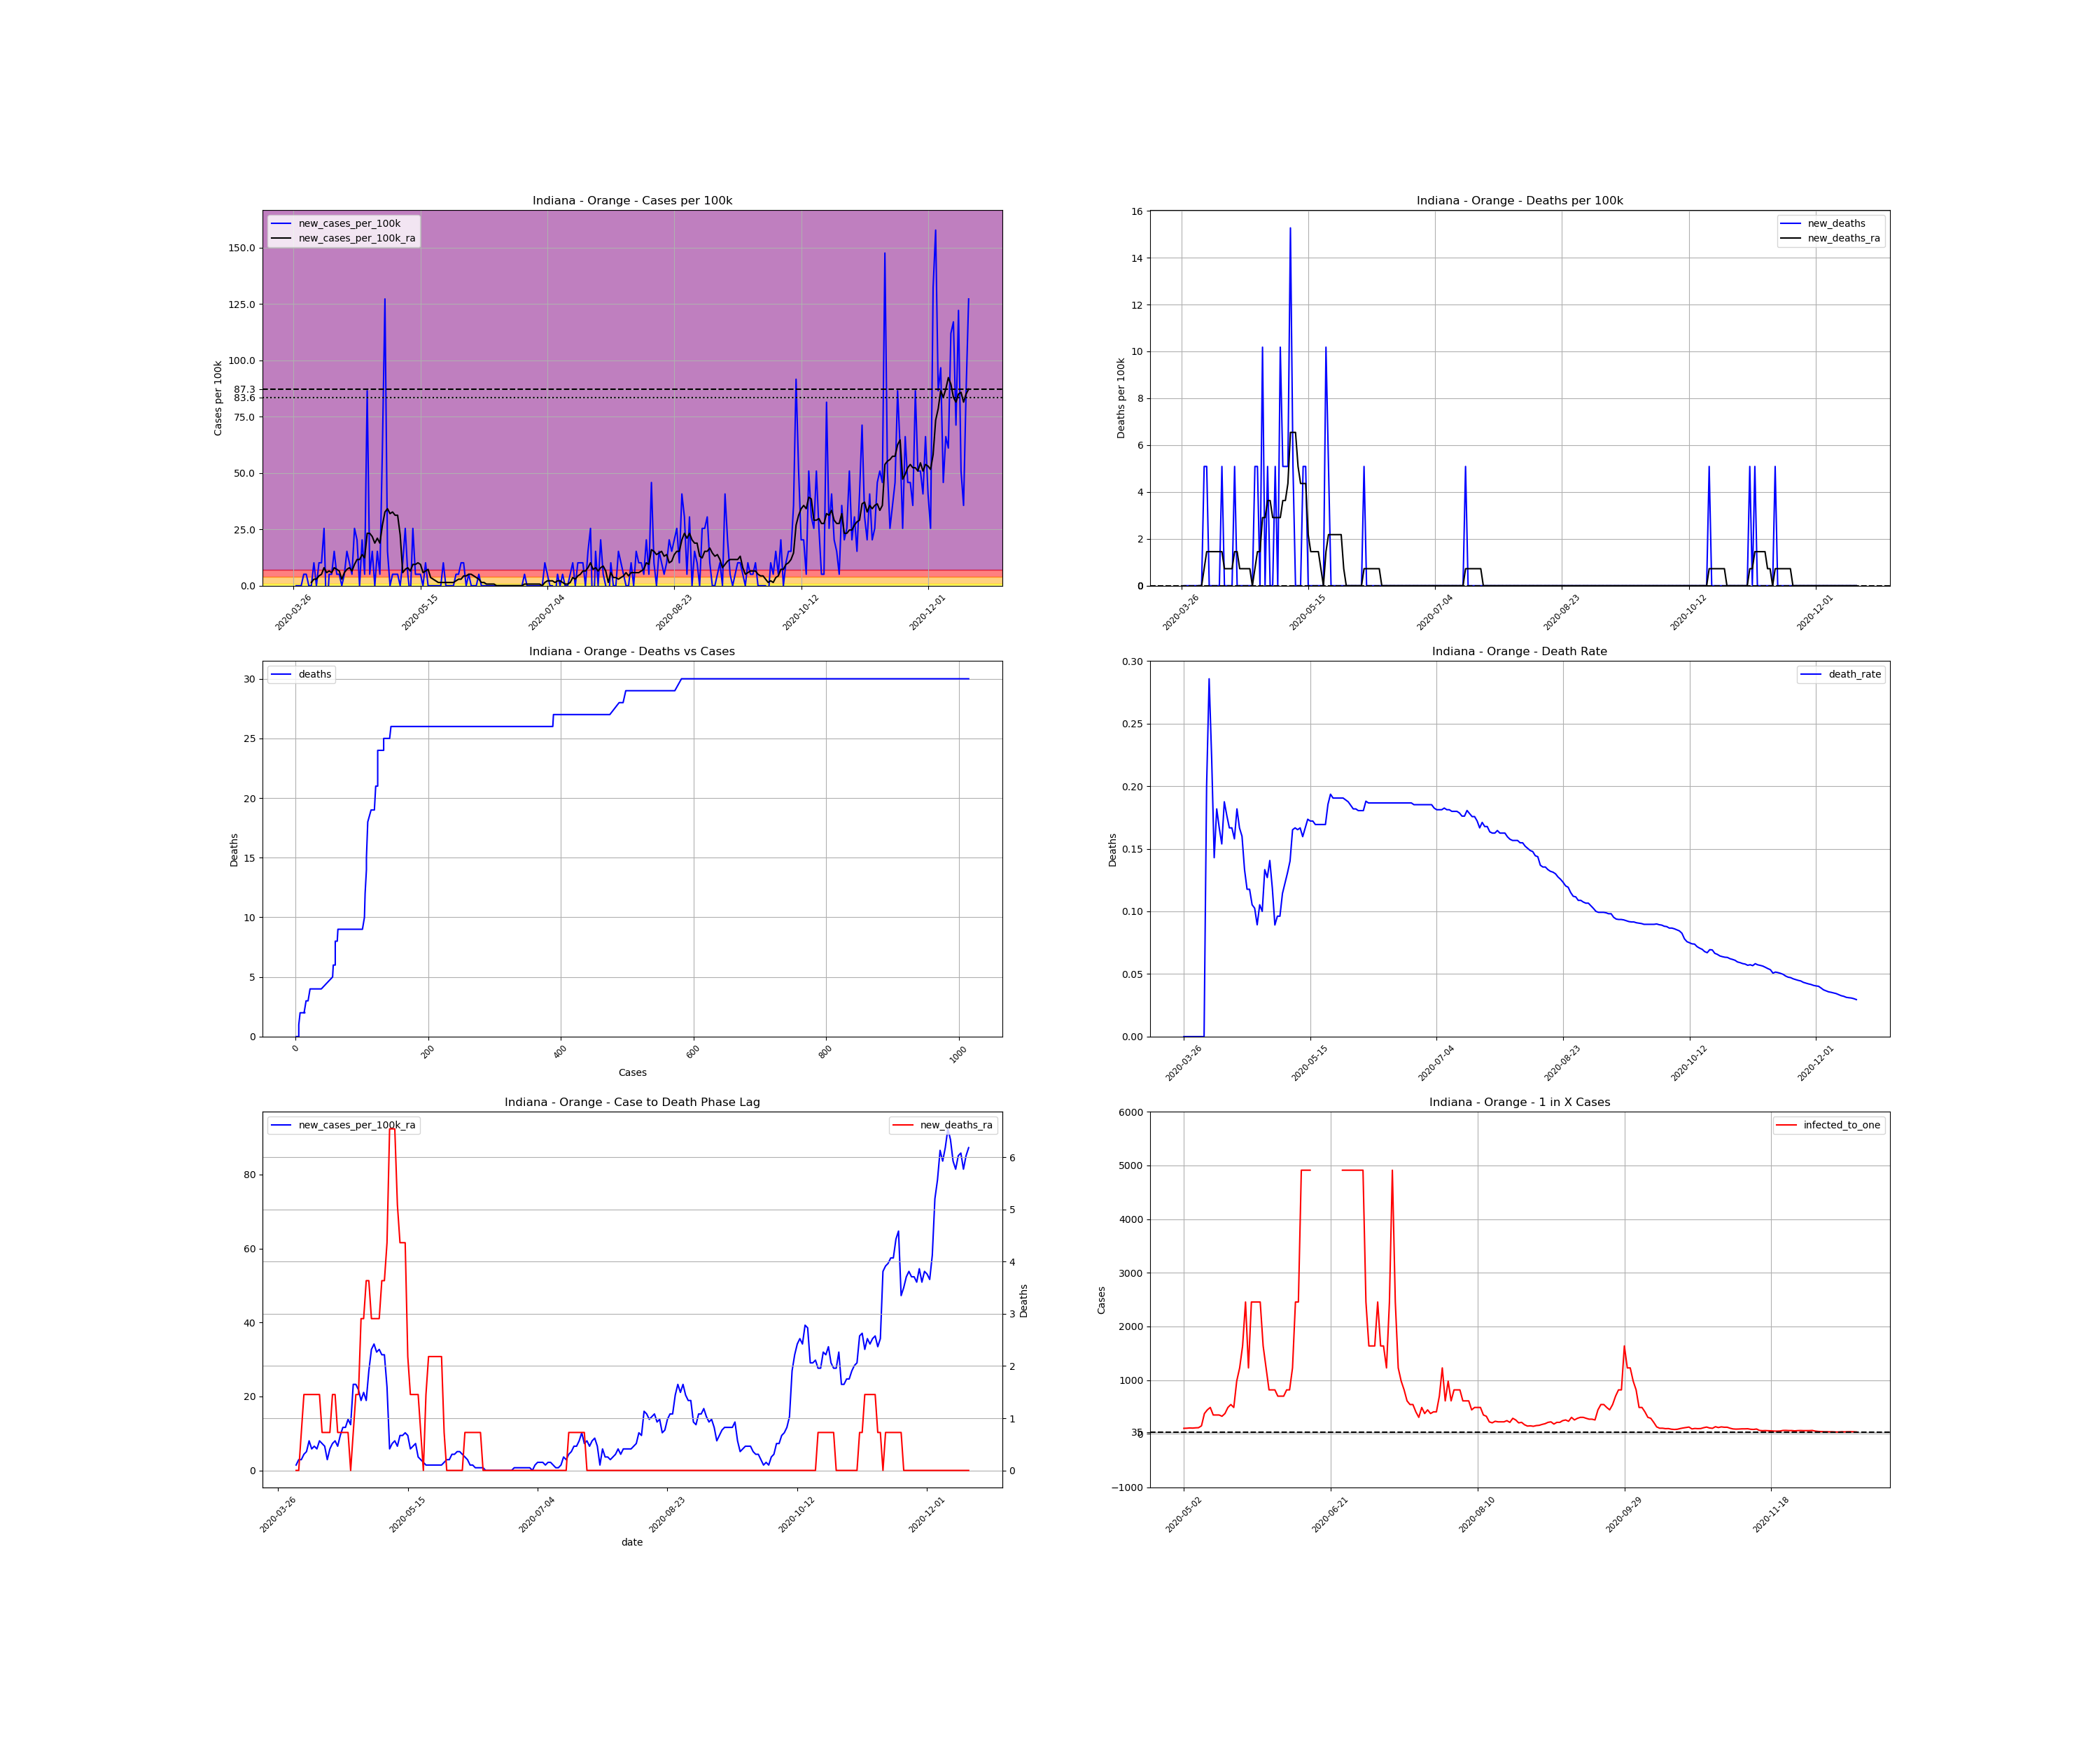

Data behind this chart, as committed beside it:
, date, county, state, fips, cases, deaths, COUNTY, STNAME, CTYNAME, POPESTIMATE2019, cases_per_100k, deaths_per_100k, death_rate, new_cases, new_cases_per_100k, new_deaths, new_cases_per_100k_ra, new_deaths_ra, active_cases, infected_to_one
421192, 2020-03-26, Orange, Indiana, 18117, 1, 0.0, 117, Indiana, Orange, 19646, 5.09, 0.0, 0.0, , , , , , , 
421193, 2020-03-27, Orange, Indiana, 18117, 1, 0.0, 117, Indiana, Orange, 19646, 5.09, 0.0, 0.0, 0.0, 0.0, 0.0, , , , 
421194, 2020-03-28, Orange, Indiana, 18117, 1, 0.0, 117, Indiana, Orange, 19646, 5.09, 0.0, 0.0, 0.0, 0.0, 0.0, , , , 
421195, 2020-03-29, Orange, Indiana, 18117, 1, 0.0, 117, Indiana, Orange, 19646, 5.09, 0.0, 0.0, 0.0, 0.0, 0.0, , , , 
421196, 2020-03-30, Orange, Indiana, 18117, 2, 0.0, 117, Indiana, Orange, 19646, 10.18, 0.0, 0.0, 1.0, 5.09, 0.0, , , , 
421197, 2020-03-31, Orange, Indiana, 18117, 3, 0.0, 117, Indiana, Orange, 19646, 15.27, 0.0, 0.0, 1.0, 5.09, 0.0, , , , 
421198, 2020-04-01, Orange, Indiana, 18117, 3, 0.0, 117, Indiana, Orange, 19646, 15.27, 0.0, 0.0, 0.0, 0.0, 0.0, , , , 
421199, 2020-04-02, Orange, Indiana, 18117, 3, 0.0, 117, Indiana, Orange, 19646, 15.27, 0.0, 0.0, 0.0, 0.0, 0.0, 1.454, 0.0, , 
421200, 2020-04-03, Orange, Indiana, 18117, 5, 0.0, 117, Indiana, Orange, 19646, 25.45, 0.0, 0.0, 2.0, 10.18, 0.0, 2.909, 0.0, 4.0, 1228
421201, 2020-04-04, Orange, Indiana, 18117, 5, 1.0, 117, Indiana, Orange, 19646, 25.45, 5.09, 0.2, 0.0, 0.0, 5.09, 2.909, 0.7272, 4.0, 1228
421202, 2020-04-05, Orange, Indiana, 18117, 7, 2.0, 117, Indiana, Orange, 19646, 35.63, 10.18, 0.2857, 2.0, 10.18, 5.09, 4.363, 1.454, 6.0, 818.6
421203, 2020-04-06, Orange, Indiana, 18117, 9, 2.0, 117, Indiana, Orange, 19646, 45.81, 10.18, 0.2222, 2.0, 10.18, 0.0, 5.09, 1.454, 8.0, 613.9
421204, 2020-04-07, Orange, Indiana, 18117, 14, 2.0, 117, Indiana, Orange, 19646, 71.26, 10.18, 0.1429, 5.0, 25.45, 0.0, 7.999, 1.454, 12.0, 409.3
421205, 2020-04-08, Orange, Indiana, 18117, 11, 2.0, 117, Indiana, Orange, 19646, 55.99, 10.18, 0.1818, -3.0, -15.27, 0.0, 5.817, 1.454, 8.0, 613.9
421206, 2020-04-09, Orange, Indiana, 18117, 12, 2.0, 117, Indiana, Orange, 19646, 61.08, 10.18, 0.1667, 1.0, 5.09, 0.0, 6.544, 1.454, 9.0, 545.7
421207, 2020-04-10, Orange, Indiana, 18117, 13, 2.0, 117, Indiana, Orange, 19646, 66.17, 10.18, 0.1538, 1.0, 5.09, 0.0, 5.817, 1.454, 10.0, 491.1
421208, 2020-04-11, Orange, Indiana, 18117, 16, 3.0, 117, Indiana, Orange, 19646, 81.44, 15.27, 0.1875, 3.0, 15.27, 5.09, 7.999, 1.454, 11.0, 446.5
421209, 2020-04-12, Orange, Indiana, 18117, 17, 3.0, 117, Indiana, Orange, 19646, 86.53, 15.27, 0.1765, 1.0, 5.09, 0.0, 7.272, 0.7272, 12.0, 409.3
421210, 2020-04-13, Orange, Indiana, 18117, 18, 3.0, 117, Indiana, Orange, 19646, 91.62, 15.27, 0.1667, 1.0, 5.09, 0.0, 6.544, 0.7272, 11.0, 446.5
421211, 2020-04-14, Orange, Indiana, 18117, 18, 3.0, 117, Indiana, Orange, 19646, 91.62, 15.27, 0.1667, 0.0, 0.0, 0.0, 2.909, 0.7272, 9.0, 545.7
421212, 2020-04-15, Orange, Indiana, 18117, 19, 3.0, 117, Indiana, Orange, 19646, 96.71, 15.27, 0.1579, 1.0, 5.09, 0.0, 5.817, 0.7272, 5.0, 982.3
421213, 2020-04-16, Orange, Indiana, 18117, 22, 4.0, 117, Indiana, Orange, 19646, 112, 20.36, 0.1818, 3.0, 15.27, 5.09, 7.272, 1.454, 11.0, 446.5
421214, 2020-04-17, Orange, Indiana, 18117, 24, 4.0, 117, Indiana, Orange, 19646, 122.2, 20.36, 0.1667, 2.0, 10.18, 0.0, 7.999, 1.454, 12.0, 409.3
421215, 2020-04-18, Orange, Indiana, 18117, 25, 4.0, 117, Indiana, Orange, 19646, 127.3, 20.36, 0.16, 1.0, 5.09, 0.0, 6.544, 0.7272, 12.0, 409.3
421216, 2020-04-19, Orange, Indiana, 18117, 30, 4.0, 117, Indiana, Orange, 19646, 152.7, 20.36, 0.1333, 5.0, 25.45, 0.0, 9.453, 0.7272, 14.0, 350.8
421217, 2020-04-20, Orange, Indiana, 18117, 34, 4.0, 117, Indiana, Orange, 19646, 173.1, 20.36, 0.1176, 4.0, 20.36, 0.0, 11.63, 0.7272, 17.0, 288.9
421218, 2020-04-21, Orange, Indiana, 18117, 34, 4.0, 117, Indiana, Orange, 19646, 173.1, 20.36, 0.1176, 0.0, 0.0, 0.0, 11.63, 0.7272, 16.0, 307
421219, 2020-04-22, Orange, Indiana, 18117, 38, 4.0, 117, Indiana, Orange, 19646, 193.4, 20.36, 0.1053, 4.0, 20.36, 0.0, 13.82, 0.7272, 20.0, 245.6
421220, 2020-04-23, Orange, Indiana, 18117, 39, 4.0, 117, Indiana, Orange, 19646, 198.5, 20.36, 0.1026, 1.0, 5.09, 0.0, 12.36, 0.0, 20.0, 245.6
421221, 2020-04-24, Orange, Indiana, 18117, 56, 5.0, 117, Indiana, Orange, 19646, 285, 25.45, 0.08929, 17.0, 86.53, 5.09, 23.27, 0.7272, 34.0, 144.5
421222, 2020-04-25, Orange, Indiana, 18117, 57, 6.0, 117, Indiana, Orange, 19646, 290.1, 30.54, 0.1053, 1.0, 5.09, 5.09, 23.27, 1.454, 33.0, 148.8
421223, 2020-04-26, Orange, Indiana, 18117, 60, 6.0, 117, Indiana, Orange, 19646, 305.4, 30.54, 0.1, 3.0, 15.27, 0.0, 21.81, 1.454, 35.0, 140.3
421224, 2020-04-27, Orange, Indiana, 18117, 60, 8.0, 117, Indiana, Orange, 19646, 305.4, 40.72, 0.1333, 0.0, 0.0, 10.18, 18.91, 2.909, 30.0, 163.7
421225, 2020-04-28, Orange, Indiana, 18117, 63, 8.0, 117, Indiana, Orange, 19646, 320.7, 40.72, 0.127, 3.0, 15.27, 0.0, 21.09, 2.909, 29.0, 169.4
421226, 2020-04-29, Orange, Indiana, 18117, 64, 9.0, 117, Indiana, Orange, 19646, 325.8, 45.81, 0.1406, 1.0, 5.09, 5.09, 18.91, 3.636, 30.0, 163.7
421227, 2020-04-30, Orange, Indiana, 18117, 76, 9.0, 117, Indiana, Orange, 19646, 386.8, 45.81, 0.1184, 12.0, 61.08, 0.0, 26.9, 3.636, 38.0, 129.2
421228, 2020-05-01, Orange, Indiana, 18117, 101, 9.0, 117, Indiana, Orange, 19646, 514.1, 45.81, 0.08911, 25.0, 127.3, 0.0, 32.72, 2.909, 62.0, 79.22
421229, 2020-05-02, Orange, Indiana, 18117, 104, 10.0, 117, Indiana, Orange, 19646, 529.4, 50.9, 0.09615, 3.0, 15.27, 5.09, 34.18, 2.909, 48.0, 102.3
421230, 2020-05-03, Orange, Indiana, 18117, 104, 10.0, 117, Indiana, Orange, 19646, 529.4, 50.9, 0.09615, 0.0, 0.0, 0.0, 31.99, 2.909, 47.0, 104.5
421231, 2020-05-04, Orange, Indiana, 18117, 105, 12.0, 117, Indiana, Orange, 19646, 534.5, 61.08, 0.1143, 1.0, 5.09, 10.18, 32.72, 2.909, 45.0, 109.1
421232, 2020-05-05, Orange, Indiana, 18117, 106, 13.0, 117, Indiana, Orange, 19646, 539.6, 66.17, 0.1226, 1.0, 5.09, 5.09, 31.27, 3.636, 46.0, 106.8
421233, 2020-05-06, Orange, Indiana, 18117, 107, 14.0, 117, Indiana, Orange, 19646, 544.6, 71.26, 0.1308, 1.0, 5.09, 5.09, 31.27, 3.636, 44.0, 111.6
421234, 2020-05-07, Orange, Indiana, 18117, 107, 15.0, 117, Indiana, Orange, 19646, 544.6, 76.35, 0.1402, 0.0, 0.0, 5.09, 22.54, 4.363, 43.0, 114.2
421235, 2020-05-08, Orange, Indiana, 18117, 109, 18.0, 117, Indiana, Orange, 19646, 554.8, 91.62, 0.1651, 2.0, 10.18, 15.27, 5.817, 6.544, 33.0, 148.8
421236, 2020-05-09, Orange, Indiana, 18117, 114, 19.0, 117, Indiana, Orange, 19646, 580.3, 96.71, 0.1667, 5.0, 25.45, 5.09, 7.272, 6.544, 13.0, 377.8
421237, 2020-05-10, Orange, Indiana, 18117, 115, 19.0, 117, Indiana, Orange, 19646, 585.4, 96.71, 0.1652, 1.0, 5.09, 0.0, 7.999, 6.544, 11.0, 446.5
421238, 2020-05-11, Orange, Indiana, 18117, 114, 19.0, 117, Indiana, Orange, 19646, 580.3, 96.71, 0.1667, -1.0, -5.09, 0.0, 6.544, 5.09, 10.0, 491.1
421239, 2020-05-12, Orange, Indiana, 18117, 119, 19.0, 117, Indiana, Orange, 19646, 605.7, 96.71, 0.1597, 5.0, 25.45, 0.0, 9.453, 4.363, 14.0, 350.8
421240, 2020-05-13, Orange, Indiana, 18117, 120, 20.0, 117, Indiana, Orange, 19646, 610.8, 101.8, 0.1667, 1.0, 5.09, 5.09, 9.453, 4.363, 14.0, 350.8
421241, 2020-05-14, Orange, Indiana, 18117, 121, 21.0, 117, Indiana, Orange, 19646, 615.9, 106.9, 0.1736, 1.0, 5.09, 5.09, 10.18, 4.363, 14.0, 350.8
421242, 2020-05-15, Orange, Indiana, 18117, 122, 21.0, 117, Indiana, Orange, 19646, 621, 106.9, 0.1721, 1.0, 5.09, 0.0, 9.453, 2.181, 15.0, 327.4
421243, 2020-05-16, Orange, Indiana, 18117, 122, 21.0, 117, Indiana, Orange, 19646, 621, 106.9, 0.1721, 0.0, 0.0, 0.0, 5.817, 1.454, 13.0, 377.8
421244, 2020-05-17, Orange, Indiana, 18117, 124, 21.0, 117, Indiana, Orange, 19646, 631.2, 106.9, 0.1694, 2.0, 10.18, 0.0, 6.544, 1.454, 10.0, 491.1
421245, 2020-05-18, Orange, Indiana, 18117, 124, 21.0, 117, Indiana, Orange, 19646, 631.2, 106.9, 0.1694, 0.0, 0.0, 0.0, 7.272, 1.454, 9.0, 545.7
421246, 2020-05-19, Orange, Indiana, 18117, 124, 21.0, 117, Indiana, Orange, 19646, 631.2, 106.9, 0.1694, 0.0, 0.0, 0.0, 3.636, 1.454, 10.0, 491.1
421247, 2020-05-20, Orange, Indiana, 18117, 124, 21.0, 117, Indiana, Orange, 19646, 631.2, 106.9, 0.1694, 0.0, 0.0, 0.0, 2.909, 0.7272, 5.0, 982.3
421248, 2020-05-21, Orange, Indiana, 18117, 124, 21.0, 117, Indiana, Orange, 19646, 631.2, 106.9, 0.1694, 0.0, 0.0, 0.0, 2.181, 0.0, 4.0, 1228
421249, 2020-05-22, Orange, Indiana, 18117, 124, 23.0, 117, Indiana, Orange, 19646, 631.2, 117.1, 0.1855, 0.0, 0.0, 10.18, 1.454, 1.454, 3.0, 1637
421250, 2020-05-23, Orange, Indiana, 18117, 124, 24.0, 117, Indiana, Orange, 19646, 631.2, 122.2, 0.1935, 0.0, 0.0, 5.09, 1.454, 2.181, 2.0, 2456
421251, 2020-05-24, Orange, Indiana, 18117, 126, 24.0, 117, Indiana, Orange, 19646, 641.4, 122.2, 0.1905, 2.0, 10.18, 0.0, 1.454, 2.181, 4.0, 1228
... 207 more rows
